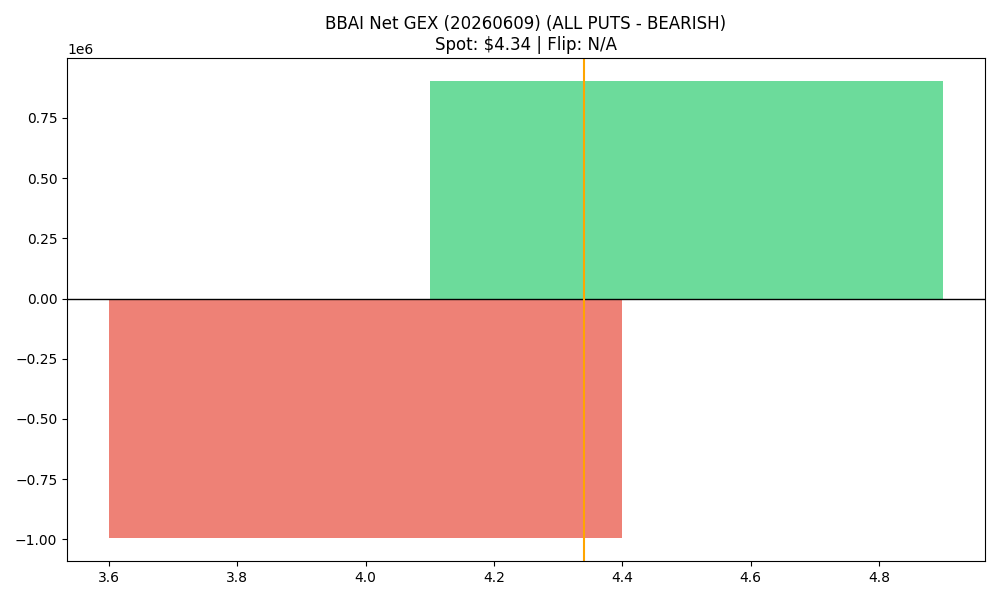

The data file committed next to this chart (first rows):
strike, call_gex, put_gex, call_dex, put_dex, net_greek_delta, net_gex
4.0, 4768771, 5764558, 6083569, -3834987, 0.1117, -995787
4.5, 2635238, 1732379, 1554808, -2012272, -0.06052, 902859
